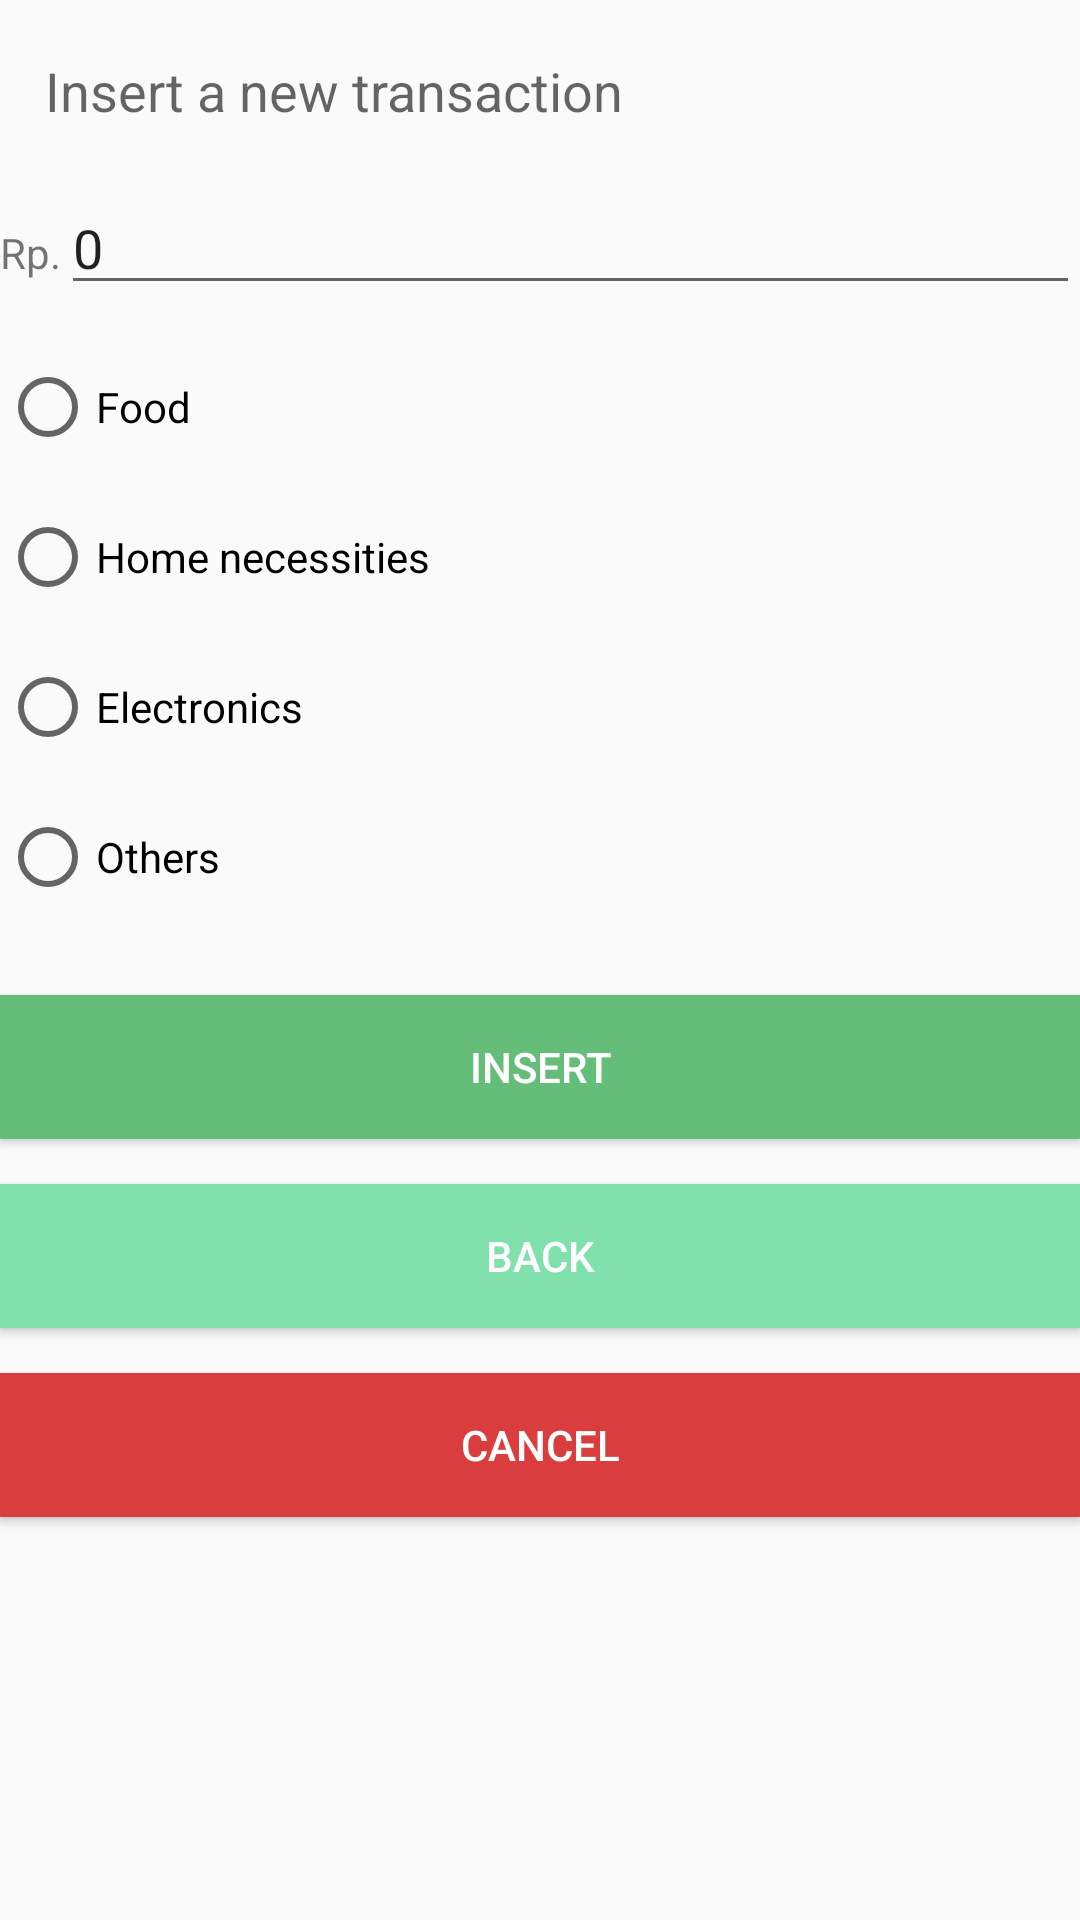

This screen was rendered from an Android layout file. Write that file and the resources it references.
<!-- AndroidManifest.xml: application theme AppTheme -->
<!-- res/layout/fragment_4.xml -->
<?xml version="1.0" encoding="utf-8"?>
<LinearLayout xmlns:android="http://schemas.android.com/apk/res/android"
    android:orientation="vertical" android:layout_width="match_parent"
    android:layout_height="match_parent">


    <TextView
        android:layout_width="wrap_content"
        android:layout_height="wrap_content"
        android:textAppearance="?android:attr/textAppearanceMedium"
        android:text="Insert a new transaction"
        android:id="@+id/textView2"
        android:layout_marginTop="18dp"
        android:layout_marginBottom="18dp"
        android:layout_marginLeft="15dp" />

    <LinearLayout
        android:orientation="horizontal"
        android:layout_width="match_parent"
        android:layout_height="wrap_content">

        <TextView
            android:layout_width="wrap_content"
            android:layout_height="wrap_content"
            android:textAppearance="?android:attr/textAppearanceSmall"
            android:text="Rp."
            android:id="@+id/textView3" />

        <EditText
            android:layout_width="match_parent"
            android:layout_height="wrap_content"
            android:id="@+id/editText"
            android:inputType="number"
            android:text="0" />
    </LinearLayout>

    <RadioGroup
        android:layout_width="match_parent"
        android:layout_height="wrap_content"
        android:orientation="vertical">

        <RadioButton
            android:layout_width="wrap_content"
            android:layout_height="wrap_content"
            android:text="Food"
            android:id="@+id/radioButton3"
            android:checked="false"
            android:layout_marginTop="18dp" />

        <RadioButton
            android:layout_width="wrap_content"
            android:layout_height="wrap_content"
            android:text="Home necessities"
            android:id="@+id/radioButton2"
            android:checked="false"
            android:layout_marginTop="18dp" />

        <RadioButton
            android:layout_width="wrap_content"
            android:layout_height="wrap_content"
            android:text="Electronics"
            android:id="@+id/radioButton"
            android:checked="false"
            android:layout_marginTop="18dp" />

        <RadioButton
            android:layout_width="wrap_content"
            android:layout_height="wrap_content"
            android:text="Others"
            android:id="@+id/radioButton4"
            android:checked="false"
            android:layout_marginTop="18dp"
            android:layout_marginBottom="30dp" />
    </RadioGroup>

    <Button
        android:layout_width="match_parent"
        android:layout_height="wrap_content"
        android:text="Insert"
        android:id="@+id/button"
        android:background="@color/colorPrimary"
        android:layout_gravity="bottom"
        android:textColor="#ffffff"
        android:nestedScrollingEnabled="false"
       />

    <Button
        android:layout_width="match_parent"
        android:layout_height="wrap_content"
        android:text="Back"
        android:id="@+id/button2"
        android:layout_gravity="bottom|center_horizontal"
        android:background="@color/colorAccent"
        android:layout_marginTop="15dp"
        android:textColor="@color/abc_primary_text_material_dark" />

    <Button
        android:layout_width="fill_parent"
        android:layout_height="wrap_content"
        android:text="Cancel"
        android:id="@+id/button3"
        android:background="#d93d3d"
        android:layout_marginTop="15dp"
        android:layout_gravity="bottom"
        android:textColor="#ffffff" />

</LinearLayout>
<!-- resources referenced by this layout -->
<resources>
  <color name="colorAccent">#80e1ad</color>
  <color name="colorPrimary">#64be79</color>
  <style name="AppTheme" parent="Theme.AppCompat.Light.DarkActionBar">
          
          <item name="colorPrimary">@color/colorPrimary</item>
          <item name="colorPrimaryDark">@color/colorPrimaryDark</item>
          <item name="colorAccent">@color/colorAccent</item>
          <item name="elevation">0dp</item>
          <item name="android:windowContentOverlay">@null</item>
      </style>
  <color name="colorPrimaryDark">#2eac60</color>
</resources>
